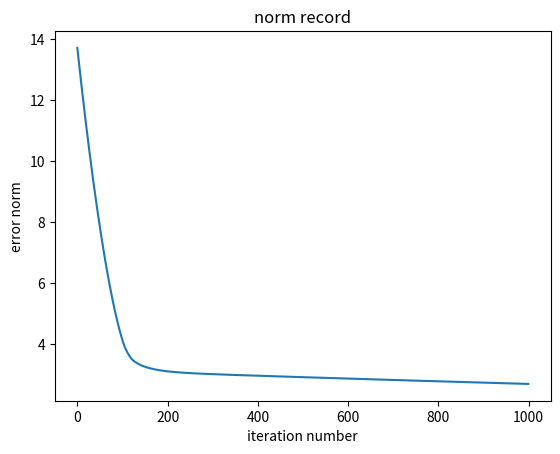
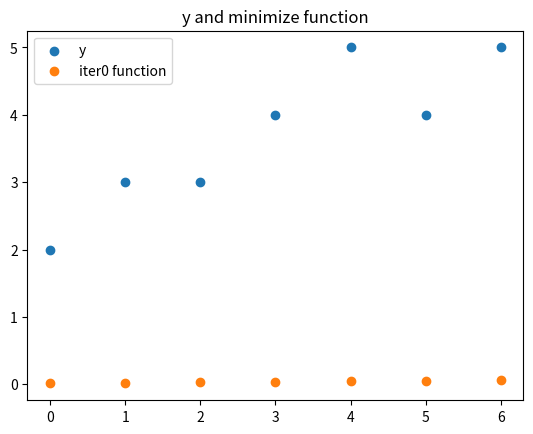
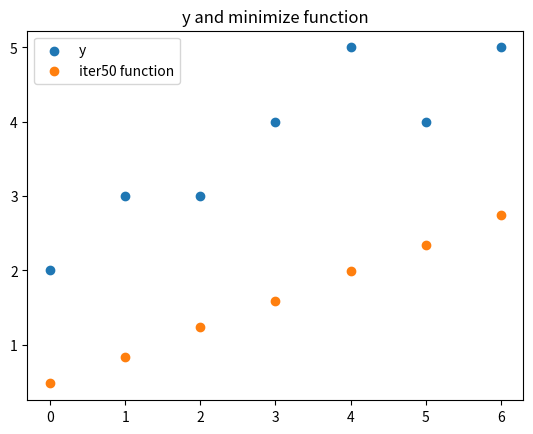
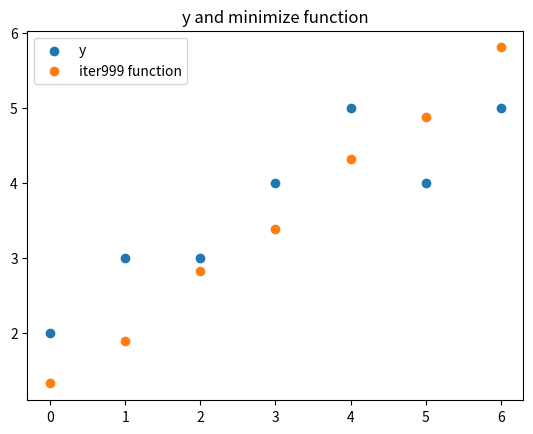
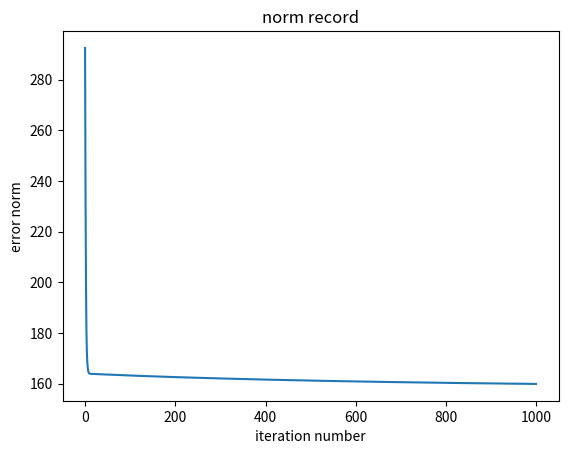
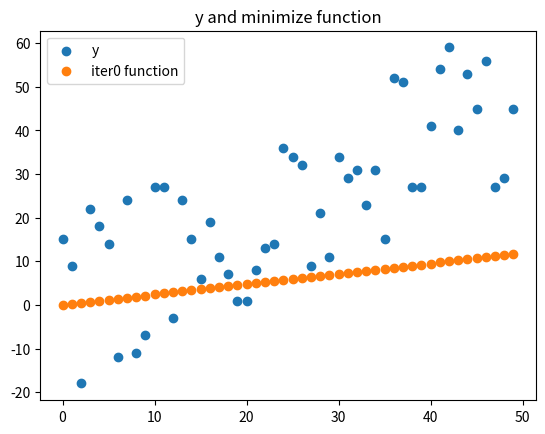
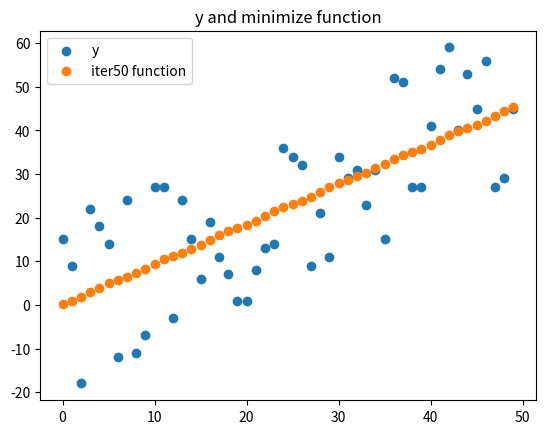
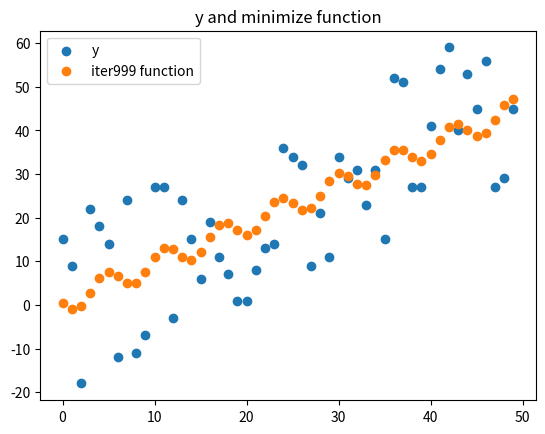

Here is the Python script that generated these plots, in order:
import numpy as np
import matplotlib.pyplot as plt
import math


# b = np.array(
#     [
#         [2, 3, 3, 4, 5, 4, 5],
#         [2, 3, 3, 4, 5, 4, 5],
#         [2, 3, 3, 4, 5, 4, 5],
#     ]
# )
# test data 2
# y = np.array([2, 3, 3, 4, 5, 4, 5, 4, 6, 7, 8, 9, 6, 10])
# b = np.array(
#     [
#         [1, 1, 1, 1, 1, 1, 1, 1, 1, 1, 1, 1, 1, 1],
#         [1, 2, 3, 4, 5, 6, 7, 8, 9, 10, 11, 12, 13, 14],
#         [1, -1, 1, -1, 1, -1, 1, -1, 1, -1, 1, -1, 1, -1],
#     ]
# )


def F(x, b):
    return x[0] * b[0] + x[1] * b[1] + x[2] * b[2]


def E(y, b, x, a):
    n = len(y)
    e = 0
    for i in range(n):
        e += abs(y[i] - x[0] * b[0][i] - x[1] * b[1][i] - x[2] * b[2][i]) ** a
    return e


class Minimize:
    def __init__(self, y, b, x, a, lr, n):
        self.yn = len(y)
        self.dim_x = len(x)
        self.y = y
        self.b = b
        self.x = x
        self.a = a
        self.lr = lr
        self.n = n

    def sn(self, i):
        sn = 1
        if (
            self.y[i]
            - self.x[0] * self.b[0][i]
            - self.x[1] * self.b[1][i]
            - self.x[2] * self.b[2][i]
            > 0
        ):
            sn = 1
        elif (
            self.y[i]
            - self.x[0] * self.b[0][i]
            - self.x[1] * self.b[1][i]
            - self.x[2] * self.b[2][i]
            < 0
        ):
            sn = -1
        elif (
            self.y[i]
            - self.x[0] * self.b[0][i]
            - self.x[1] * self.b[1][i]
            - self.x[2] * self.b[2][i]
            == 0
        ):
            sn = 0
        return sn

    def gradient(self):
        g = np.zeros(self.dim_x)
        for i in range(self.dim_x):
            grad_e = 0
            for j in range(self.yn):
                grad_e += (
                    self.b[i][j]
                    * self.sn(j)
                    * abs(
                        self.y[j]
                        - self.x[0] * self.b[0][j]
                        - self.x[1] * self.b[1][j]
                        - self.x[2] * self.b[2][j]
                    )
                    ** (self.a - 1)
                )
            g[i] = -1 * self.a * grad_e
        return g

    def gradient_descent(self):
        self.norm_record = []
        self.x_record = []
        for i in range(self.n):
            g = self.gradient()
            self.x = self.x - self.lr * g
            # record x and norm
            self.x_record.append(self.x)
            self.norm_record.append(
                np.linalg.norm(
                    (
                        self.y
                        - self.x[0] * self.b[0]
                        - self.x[1] * self.b[1]
                        - self.x[2] * self.b[2]
                    ),
                    self.a,
                )
            )
        return self.norm_record, self.x_record


def plot_norm(y):
    plt.plot(y)
    plt.title("norm record")
    plt.xlabel("iteration number")
    plt.ylabel("error norm")
    plt.figure()


def plot_y_f(x, y, b, n):
    X = np.arange(0, len(y), 1)
    plt.scatter(X, y, label="y")
    plt.scatter(X, F(x[n], b), label=f"iter{n} function")
    plt.title("y and minimize function")
    plt.legend()
    plt.figure()


################ test data2 useful function ###############
def random_y(x, t):
    a = np.zeros(len(x))
    for i in range(len(x)):
        a[i] = np.random.randint(i - t, i + t)
    return a


def sin(x):
    return np.sin(x)


def linear(x, a, b):
    return a * x + b


############### set parameters ################
a = 1.5
lr = 0.0001
n = 1000

############### test data1 ###############
x = np.array([0, 0, 0])
y = np.array([2, 3, 3, 4, 5, 4, 5])
b = np.array(
    [
        [1, 1, 1, 1, 1, 1, 1],
        [1, 2, 3, 4, 5, 6, 7],
        [1, -1, 1, -1, 1, -1, 1],
    ]
)
model = Minimize(y, b, x, a, lr, n)
norm_record, x_record = model.gradient_descent()
plot_norm(norm_record)
plot_y_f(x_record, y, b, 0)
plot_y_f(x_record, y, b, 50)
plot_y_f(x_record, y, b, 999)

print("test data1")
print(f"iter 0 x: {x_record[0]}")
print(f"norm: {norm_record[0]}")
print(f"iter 50 x: {x_record[50]}")
print(f"norm: {norm_record[50]}")
print(f"iter 999 x: {x_record[999]}")
print(f"norm: {norm_record[999]}")
print("\n")
plt.show()


############### test data2 ###############
x = np.array([0, 0, 0])
yn = 50
X = np.arange(0, yn, 1)
Y = random_y(X, 20)
b1 = sin(X)
b2 = linear(X, 0.5, 0)
b3 = np.ones(yn)
b = np.array([b1, b2, b3])
model1 = Minimize(Y, b, x, a, lr, n)
norm_record1, x_record1 = model1.gradient_descent()

plot_norm(norm_record1)
plot_y_f(x_record1, Y, b, 0)
plot_y_f(x_record1, Y, b, 50)
plot_y_f(x_record1, Y, b, 999)

print("test data2")
print(f"iter 0 x: {x_record1[0]}")
print(f"norm: {norm_record1[0]}")
print(f"iter 50 x: {x_record1[50]}")
print(f"norm: {norm_record1[50]}")
print(f"iter 999 x: {x_record1[999]}")
print(f"norm: {norm_record1[999]}")
plt.show()
